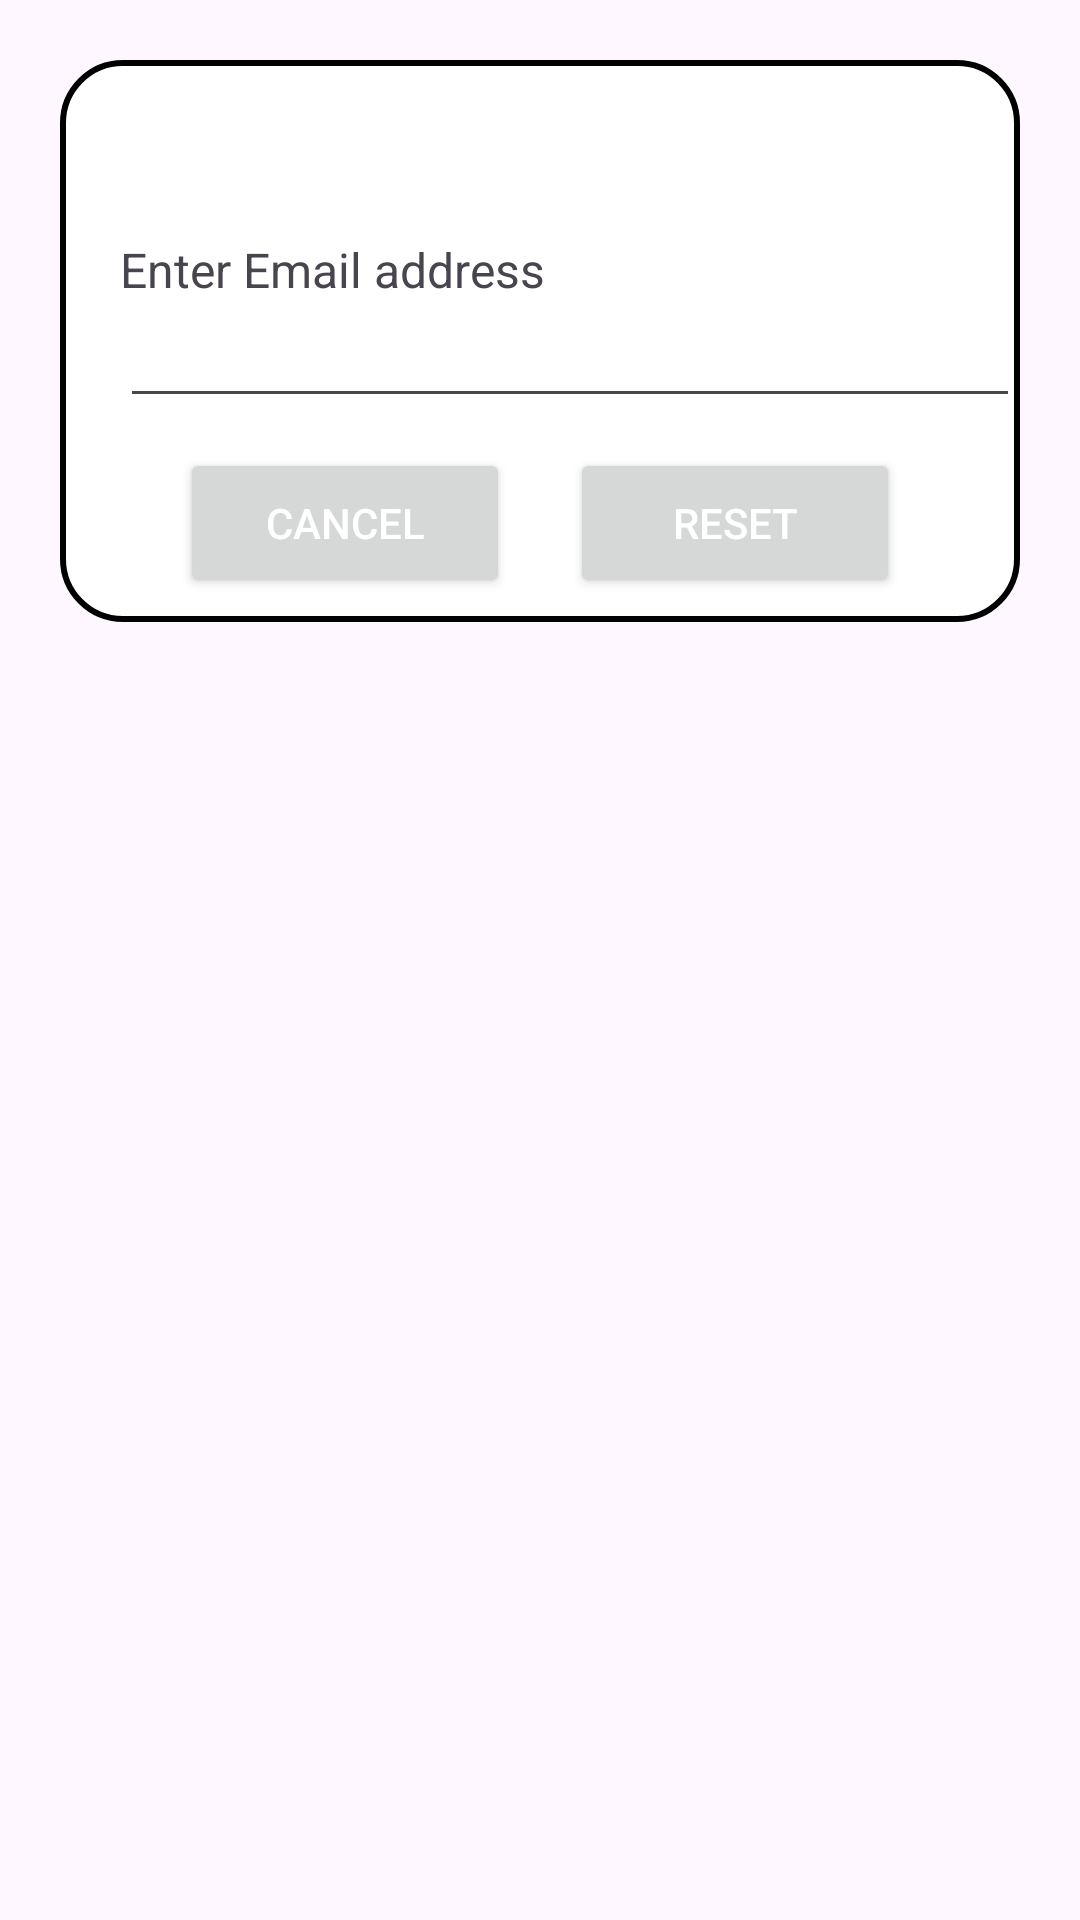

This screen was rendered from an Android layout file. Write that file and the resources it references.
<!-- AndroidManifest.xml: application theme Theme.Suitcase -->
<!-- res/layout/dialog_forgot_password.xml -->
<?xml version="1.0" encoding="utf-8"?>
<androidx.constraintlayout.widget.ConstraintLayout
    xmlns:android="http://schemas.android.com/apk/res/android"
    android:layout_width="match_parent"
    android:layout_height="match_parent"
    android:layout_margin="20dp"
    android:padding="20dp"
    android:id="@+id/dialogForgotPassword"
    xmlns:app="http://schemas.android.com/apk/res-auto">

    <androidx.constraintlayout.widget.ConstraintLayout
        android:layout_width="match_parent"
        android:layout_height="wrap_content"
        android:id="@+id/dialogForgotPasswordbox"
        app:layout_constraintTop_toTopOf="parent"
        android:background="@drawable/white_box">

        <TextView
            android:layout_width="match_parent"
            android:layout_height="wrap_content"
            android:id="@+id/forgotPasswordTitle"
            android:text="Reset Password"
            android:padding="10dp"
            android:textSize="17sp"
            android:background="@drawable/primary_color_box"
            android:textColor="@color/white"
            android:drawableLeft="@drawable/ic_baseline_lock_reset_24"
            android:drawablePadding="8dp"
            app:layout_constraintTop_toTopOf="parent"/>

        <TextView
            android:layout_width="match_parent"
            android:layout_height="wrap_content"
            android:id="@+id/forgotPasswordDesc"
            android:text="Enter Email address"
            android:layout_marginStart="20dp"
            android:layout_marginEnd="20dp"
            android:layout_marginTop="8dp"
            android:textSize="16dp"
            android:textColor="@color/primary_500"
            app:layout_constraintBottom_toBottomOf="@+id/forgotPasswordTitle"
            app:layout_constraintBottom_toTopOf="@id/forgotPasswordEmailBox"/>

        <EditText
            android:layout_width="300dp"
            android:layout_height="wrap_content"
            android:id="@+id/forgotPasswordEmailBox"
            android:textColor="@color/primary_500"
            android:textSize="16sp"
            android:layout_marginStart="20dp"
            android:layout_marginBottom="30dp"
            android:maxLines="1"
            android:backgroundTint="@color/primary_500"
            app:layout_constraintStart_toStartOf="parent"
            app:layout_constraintBottom_toBottomOf="parent"
            app:layout_constraintTop_toBottomOf="@+id/forgotPasswordTitle"/>
        
        <Button
            android:layout_width="0dp"
            android:layout_height="50dp"
            android:id="@+id/forgotPasswordCancelBtn"
            android:layout_marginStart="40dp"
            android:layout_marginEnd="10dp"
            android:text="Cancel"
            android:textColor="@color/white"
            android:textSize="14sp"
            app:cornerRadius = "20dp"
            android:layout_marginBottom="8dp"
            android:layout_marginTop="10dp"
            app:layout_constraintStart_toStartOf="parent"
            app:layout_constraintTop_toBottomOf="@+id/forgotPasswordEmailBox"
            app:layout_constraintBottom_toBottomOf="@+id/dialogForgotPasswordbox"
            app:layout_constraintEnd_toStartOf="@+id/btnResetPassword"/>
        
        <Button
            android:layout_width="0dp"
            android:layout_height="50dp"
            android:id="@+id/btnResetPassword"
            android:text="Reset"
            android:layout_marginStart="10dp"
            android:layout_marginEnd="40dp"
            android:layout_marginTop="10dp"
            android:layout_marginBottom="8dp"
            android:textColor="@color/white"
            android:textSize="14sp"
            app:cornerRadius ="20dp"
            app:layout_constraintEnd_toEndOf="parent"
            app:layout_constraintBottom_toBottomOf="@+id/dialogForgotPasswordbox"
            app:layout_constraintStart_toEndOf="@id/forgotPasswordCancelBtn"/>

        

        






    </androidx.constraintlayout.widget.ConstraintLayout>


</androidx.constraintlayout.widget.ConstraintLayout>
<!-- resources referenced by this layout -->
<resources>
  <color name="white">#FFFFFFFF</color>
  <!-- drawable primary_color_box (drawable) -->
  <?xml version="1.0" encoding="utf-8"?>
  <shape xmlns:android="http://schemas.android.com/apk/res/android"
  
      android:shape="rectangle">
  
      <solid
          android:color="@color/primary_500"/>
      <corners
          android:topLeftRadius="20dp"
          android:topRightRadius="20dp"/>
  
  
  </shape>
  <!-- drawable white_box (drawable) -->
  <?xml version="1.0" encoding="utf-8"?>
  <shape xmlns:android="http://schemas.android.com/apk/res/android"
      android:shape="rectangle">
  
      <corners android:radius="20dp"/>
  
      <stroke android:color="@color/primary_500"
          android:width="2dp"/>
  
      <solid android:color="@color/white"/>
  
  </shape>
  <style name="Theme.Suitcase" parent="Base.Theme.Suitcase" />
  <style name="Base.Theme.Suitcase" parent="Theme.Material3.DayNight.NoActionBar">
          
          
      </style>
</resources>
